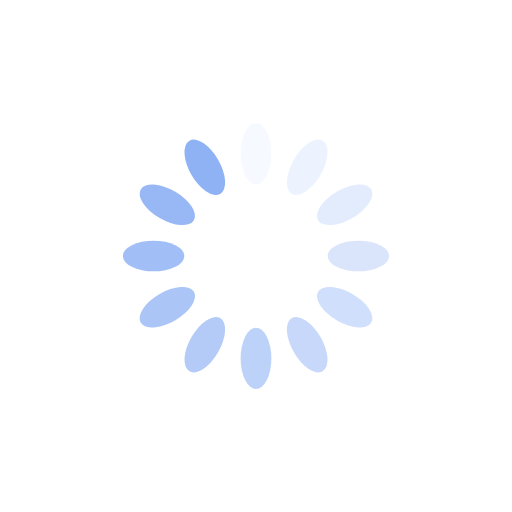
t = 0.00 s
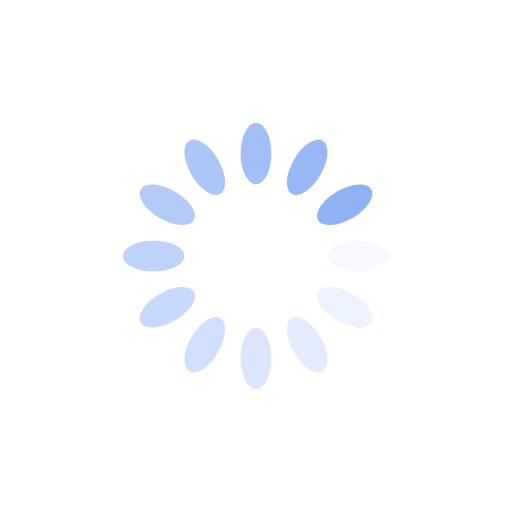
t = 0.25 s
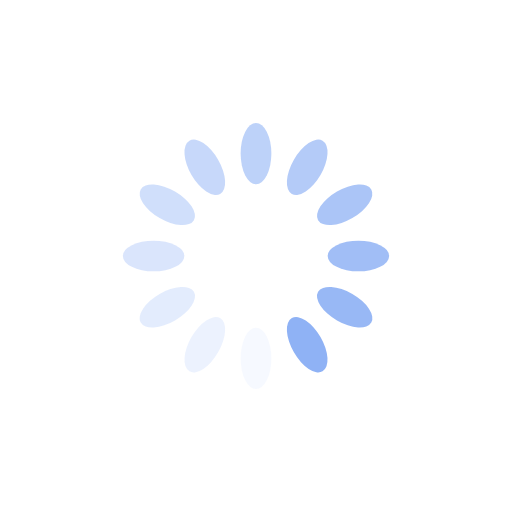
t = 0.50 s
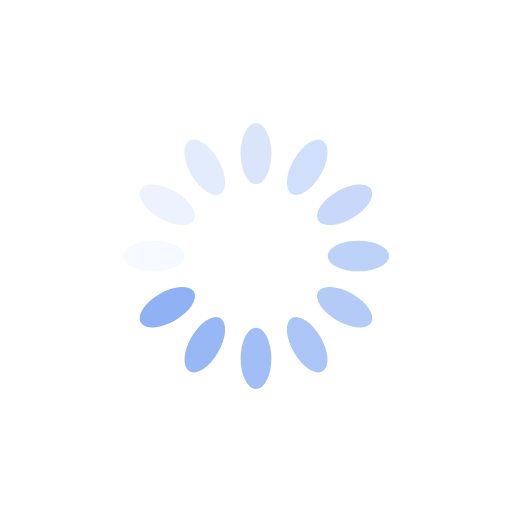
t = 0.75 s

The animated SVG that drew these frames (rendered in a browser with its animation timeline set to each time). Animation: 12 SMIL elements (animate=12); one cycle of 1.00 s, repeats indefinitely.

<svg xmlns="http://www.w3.org/2000/svg" viewBox="0 0 100 100" preserveAspectRatio="xMidYMid" width="200" height="200" style="shape-rendering: auto; display: block; background: rgb(255, 255, 255);" xmlns:xlink="http://www.w3.org/1999/xlink"><g><g transform="rotate(0 50 50)">
  <rect x="47" y="24" rx="3" ry="6" width="6" height="12" fill="#8fb2f5">
    <animate attributeName="opacity" values="1;0" keyTimes="0;1" dur="1s" begin="-0.9166666666666666s" repeatCount="indefinite"></animate>
  </rect>
</g><g transform="rotate(30 50 50)">
  <rect x="47" y="24" rx="3" ry="6" width="6" height="12" fill="#8fb2f5">
    <animate attributeName="opacity" values="1;0" keyTimes="0;1" dur="1s" begin="-0.8333333333333334s" repeatCount="indefinite"></animate>
  </rect>
</g><g transform="rotate(60 50 50)">
  <rect x="47" y="24" rx="3" ry="6" width="6" height="12" fill="#8fb2f5">
    <animate attributeName="opacity" values="1;0" keyTimes="0;1" dur="1s" begin="-0.75s" repeatCount="indefinite"></animate>
  </rect>
</g><g transform="rotate(90 50 50)">
  <rect x="47" y="24" rx="3" ry="6" width="6" height="12" fill="#8fb2f5">
    <animate attributeName="opacity" values="1;0" keyTimes="0;1" dur="1s" begin="-0.6666666666666666s" repeatCount="indefinite"></animate>
  </rect>
</g><g transform="rotate(120 50 50)">
  <rect x="47" y="24" rx="3" ry="6" width="6" height="12" fill="#8fb2f5">
    <animate attributeName="opacity" values="1;0" keyTimes="0;1" dur="1s" begin="-0.5833333333333334s" repeatCount="indefinite"></animate>
  </rect>
</g><g transform="rotate(150 50 50)">
  <rect x="47" y="24" rx="3" ry="6" width="6" height="12" fill="#8fb2f5">
    <animate attributeName="opacity" values="1;0" keyTimes="0;1" dur="1s" begin="-0.5s" repeatCount="indefinite"></animate>
  </rect>
</g><g transform="rotate(180 50 50)">
  <rect x="47" y="24" rx="3" ry="6" width="6" height="12" fill="#8fb2f5">
    <animate attributeName="opacity" values="1;0" keyTimes="0;1" dur="1s" begin="-0.4166666666666667s" repeatCount="indefinite"></animate>
  </rect>
</g><g transform="rotate(210 50 50)">
  <rect x="47" y="24" rx="3" ry="6" width="6" height="12" fill="#8fb2f5">
    <animate attributeName="opacity" values="1;0" keyTimes="0;1" dur="1s" begin="-0.3333333333333333s" repeatCount="indefinite"></animate>
  </rect>
</g><g transform="rotate(240 50 50)">
  <rect x="47" y="24" rx="3" ry="6" width="6" height="12" fill="#8fb2f5">
    <animate attributeName="opacity" values="1;0" keyTimes="0;1" dur="1s" begin="-0.25s" repeatCount="indefinite"></animate>
  </rect>
</g><g transform="rotate(270 50 50)">
  <rect x="47" y="24" rx="3" ry="6" width="6" height="12" fill="#8fb2f5">
    <animate attributeName="opacity" values="1;0" keyTimes="0;1" dur="1s" begin="-0.16666666666666666s" repeatCount="indefinite"></animate>
  </rect>
</g><g transform="rotate(300 50 50)">
  <rect x="47" y="24" rx="3" ry="6" width="6" height="12" fill="#8fb2f5">
    <animate attributeName="opacity" values="1;0" keyTimes="0;1" dur="1s" begin="-0.08333333333333333s" repeatCount="indefinite"></animate>
  </rect>
</g><g transform="rotate(330 50 50)">
  <rect x="47" y="24" rx="3" ry="6" width="6" height="12" fill="#8fb2f5">
    <animate attributeName="opacity" values="1;0" keyTimes="0;1" dur="1s" begin="0s" repeatCount="indefinite"></animate>
  </rect>
</g><g></g></g><!-- [ldio] generated by https://loading.io --></svg>
